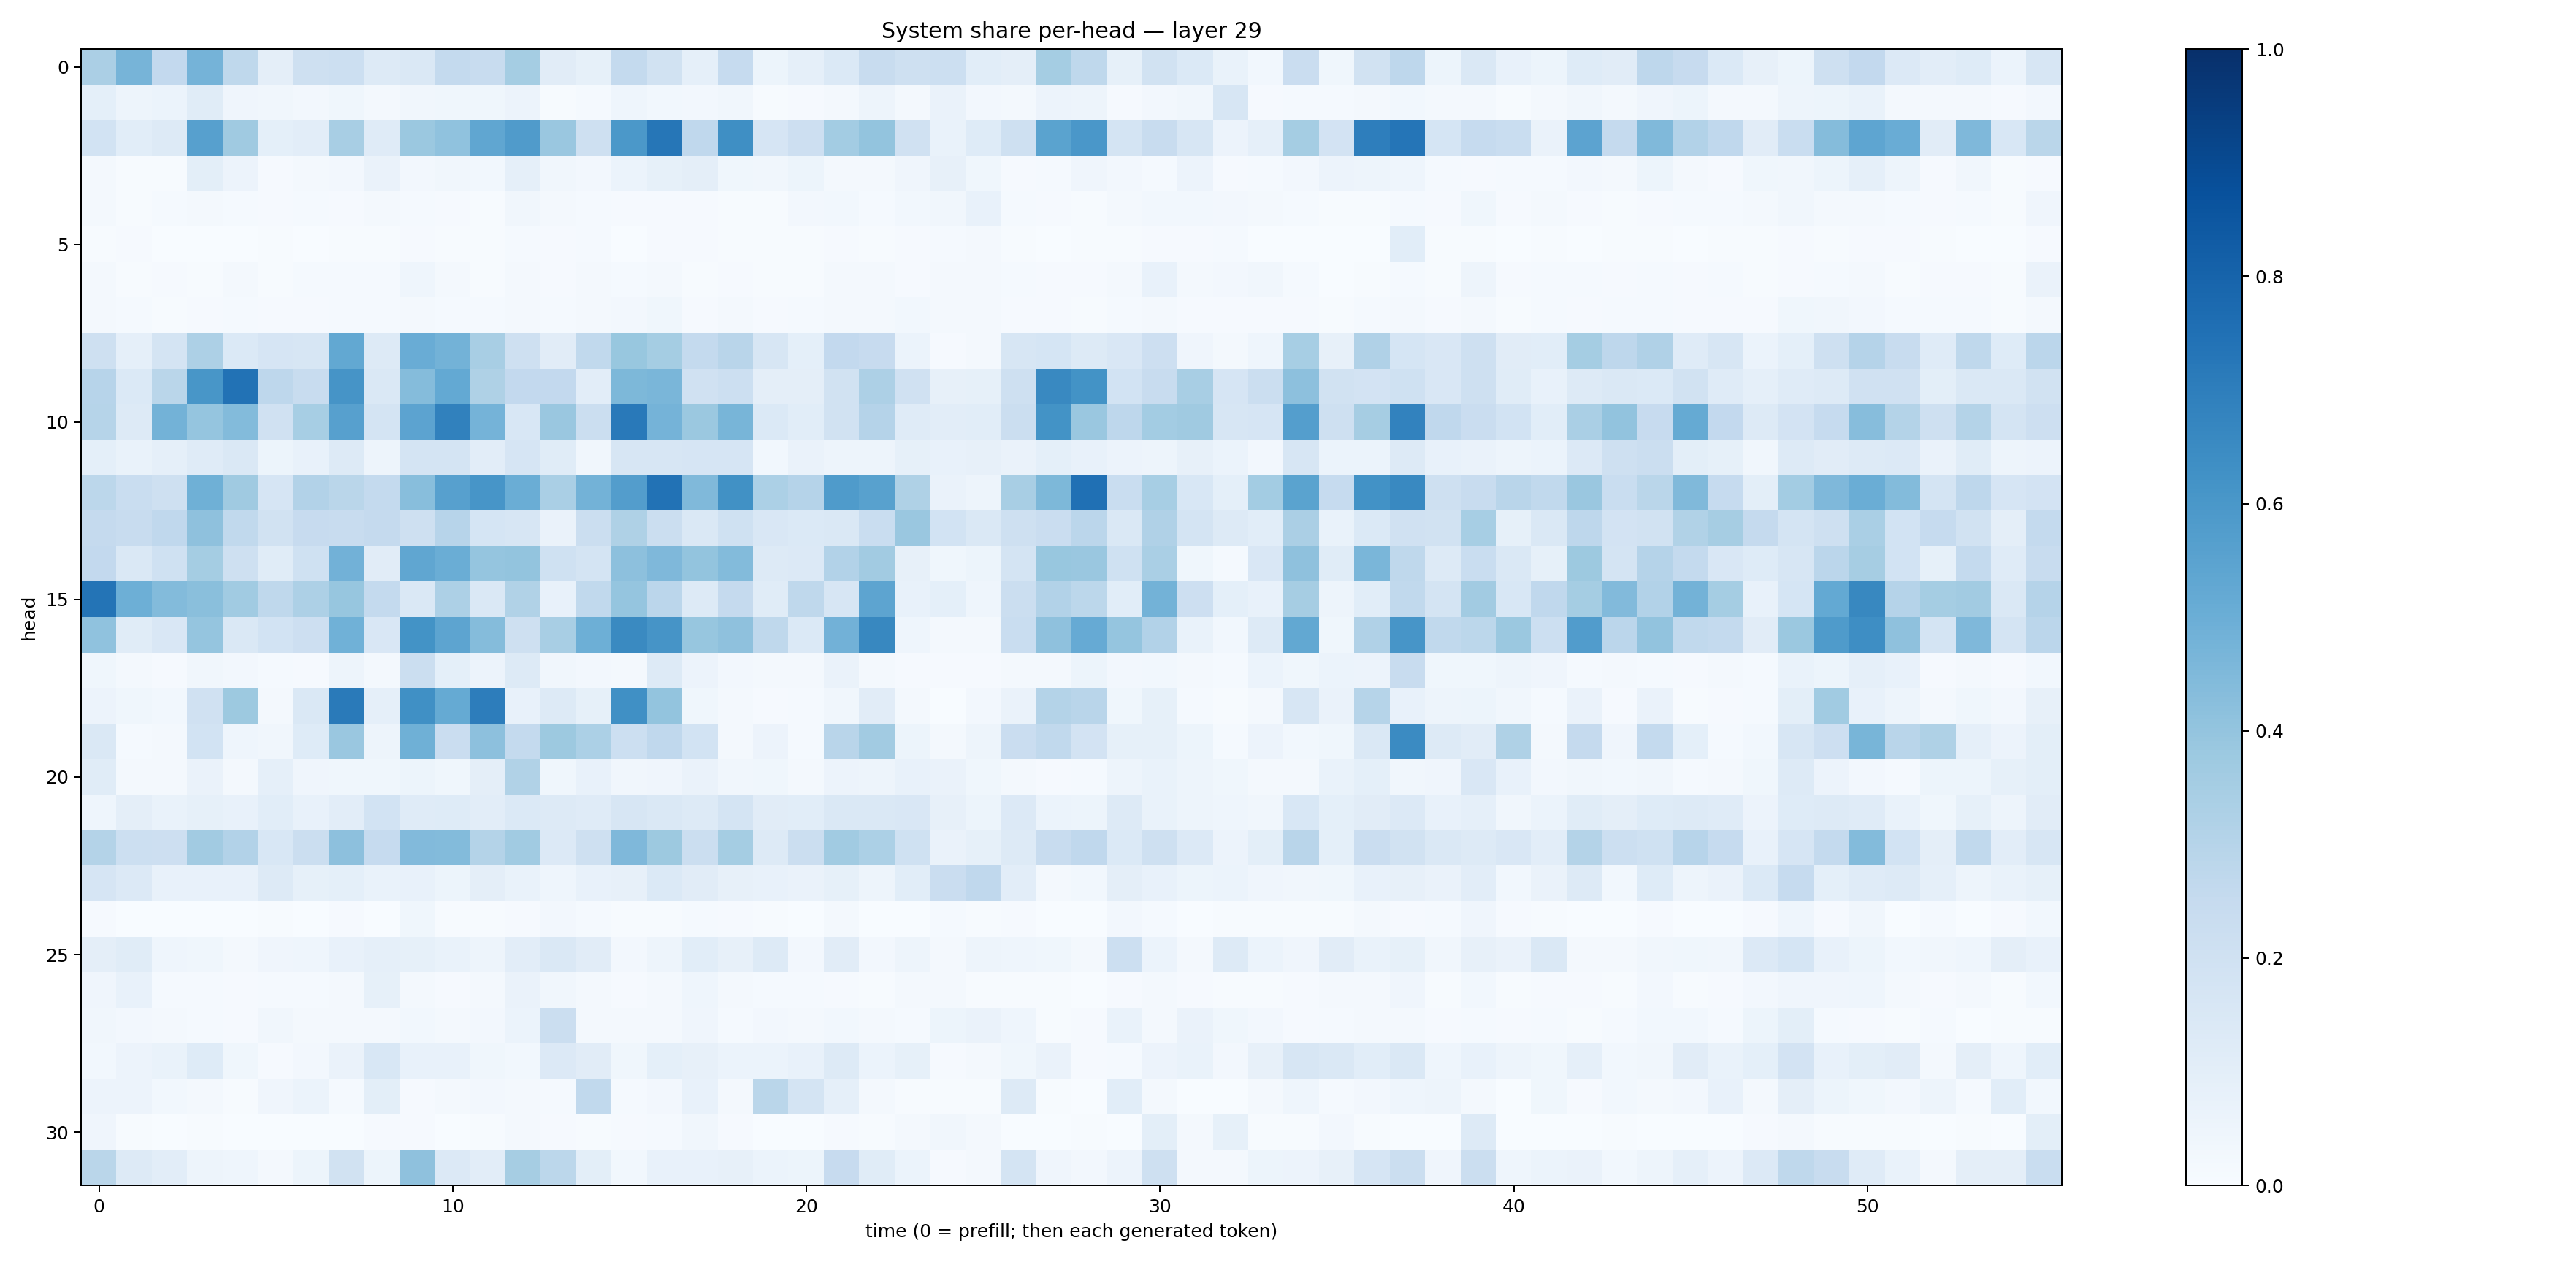

Source data for this figure (header and first rows):
0.33385852, 0.47256997, 0.25943246, 0.47634542, 0.27212253, 0.096956834, 0.2093517, 0.2178872, 0.12593459, 0.14083031, 0.25631124, 0.23673844, 0.35225663, 0.11157808, 0.08495297, 0.25484607, 0.19020925, 0.086973645, 0.24624787, 0.052732978, 0.08913558, 0.13946421, 0.23808555, 0.20901124
0.09184, 0.05076, 0.05953, 0.116, 0.04229, 0.03249, 0.02511, 0.03868, 0.02341, 0.03241, 0.03659, 0.03891, 0.0582, 0.004597, 0.01325, 0.04333, 0.02901, 0.02465, 0.03194, 0.006873, 0.008178, 0.01985, 0.05065, 0.02105
0.1862, 0.1062, 0.1318, 0.5621, 0.3689, 0.0922, 0.1037, 0.3402, 0.118, 0.3802, 0.4085, 0.5321, 0.5792, 0.3847, 0.2049, 0.5947, 0.7292, 0.2664, 0.634, 0.1667, 0.212, 0.3581, 0.4017, 0.1992
0.01729, 0.005567, 0.007139, 0.09779, 0.05491, 0.01145, 0.02056, 0.02458, 0.06503, 0.02646, 0.03203, 0.02837, 0.08978, 0.03307, 0.02459, 0.05885, 0.08522, 0.09627, 0.03661, 0.03393, 0.05096, 0.01794, 0.01614, 0.04191
0.01625, 0.005219, 0.0123, 0.01978, 0.01457, 0.008247, 0.01205, 0.01157, 0.01771, 0.01364, 0.008457, 0.007589, 0.03139, 0.0234, 0.01378, 0.009094, 0.01083, 0.008375, 0.007389, 0.005496, 0.02661, 0.0293, 0.01328, 0.03077
0.0068, 0.007992, 0.003608, 0.002605, 0.002133, 0.004736, 0.002884, 0.00692, 0.007392, 0.01064, 0.004244, 0.004117, 0.01521, 0.0102, 0.01467, 0.00228, 0.007946, 0.01102, 0.006524, 0.004879, 0.005436, 0.008437, 0.005461, 0.01077
0.02302, 0.006378, 0.009182, 0.006539, 0.02297, 0.007525, 0.01191, 0.01354, 0.01562, 0.04419, 0.02318, 0.004851, 0.0188, 0.0108, 0.02092, 0.01371, 0.01653, 0.006214, 0.009259, 0.006923, 0.006797, 0.02334, 0.01774, 0.01038
0.02018, 0.01464, 0.007626, 0.01006, 0.01198, 0.01051, 0.007947, 0.01447, 0.01373, 0.01566, 0.01336, 0.01242, 0.0192, 0.01342, 0.02075, 0.02674, 0.0353, 0.009462, 0.01737, 0.01149, 0.01244, 0.01762, 0.01886, 0.0282
0.2032, 0.08976, 0.1768, 0.3276, 0.139, 0.1676, 0.1567, 0.524, 0.1296, 0.5056, 0.4782, 0.343, 0.2067, 0.1119, 0.2644, 0.3888, 0.3524, 0.2572, 0.2927, 0.1633, 0.0917, 0.2603, 0.2447, 0.06052
0.2938, 0.1394, 0.2878, 0.6035, 0.7452, 0.2751, 0.2387, 0.6114, 0.1479, 0.435, 0.5226, 0.324, 0.2588, 0.2612, 0.1041, 0.4561, 0.4635, 0.1981, 0.2184, 0.09476, 0.09403, 0.1908, 0.3247, 0.1989
0.297, 0.1324, 0.4774, 0.3952, 0.4388, 0.1962, 0.345, 0.5623, 0.1748, 0.5445, 0.686, 0.4737, 0.1559, 0.3852, 0.2239, 0.7157, 0.4742, 0.3828, 0.468, 0.1401, 0.1058, 0.19, 0.3011, 0.1211
0.09213, 0.06757, 0.08921, 0.1204, 0.1423, 0.05457, 0.07178, 0.1309, 0.04746, 0.1775, 0.1765, 0.1044, 0.1649, 0.1171, 0.03352, 0.1579, 0.1577, 0.165, 0.1677, 0.02833, 0.06557, 0.05029, 0.04846, 0.08572
0.279, 0.2323, 0.2064, 0.4915, 0.3707, 0.1653, 0.3107, 0.2863, 0.2575, 0.4277, 0.5592, 0.6091, 0.5015, 0.3372, 0.4805, 0.5705, 0.7457, 0.4459, 0.6285, 0.3308, 0.304, 0.5858, 0.5559, 0.3225
0.2525, 0.2352, 0.2681, 0.4135, 0.2635, 0.1896, 0.2428, 0.2415, 0.253, 0.2059, 0.296, 0.1699, 0.1575, 0.06568, 0.2189, 0.3214, 0.2195, 0.143, 0.2017, 0.1486, 0.1403, 0.1435, 0.2317, 0.3838
0.2582, 0.1423, 0.2008, 0.354, 0.2054, 0.1171, 0.2006, 0.483, 0.1118, 0.5317, 0.5021, 0.3955, 0.3996, 0.2025, 0.1768, 0.4155, 0.4496, 0.399, 0.4391, 0.1263, 0.135, 0.3112, 0.3601, 0.07923
0.7345, 0.4946, 0.4385, 0.4241, 0.3666, 0.2704, 0.3252, 0.3908, 0.2539, 0.1465, 0.3271, 0.1456, 0.3133, 0.0723, 0.2641, 0.3958, 0.2824, 0.129, 0.2509, 0.1141, 0.2734, 0.1573, 0.5421, 0.07379
0.4072, 0.1147, 0.1485, 0.3956, 0.1427, 0.1843, 0.2121, 0.4845, 0.1518, 0.6177, 0.5423, 0.4344, 0.2071, 0.341, 0.496, 0.6527, 0.6101, 0.3945, 0.4138, 0.2731, 0.1393, 0.4819, 0.6631, 0.04622
0.03659, 0.01822, 0.0114, 0.03132, 0.0264, 0.01344, 0.01154, 0.0486, 0.02014, 0.2264, 0.09195, 0.05578, 0.132, 0.03426, 0.02673, 0.02148, 0.1295, 0.05514, 0.0235, 0.01678, 0.01578, 0.06449, 0.01664, 0.01072
0.05469, 0.03669, 0.03035, 0.198, 0.3764, 0.02248, 0.1412, 0.7129, 0.08871, 0.6319, 0.5186, 0.7006, 0.07684, 0.1297, 0.08357, 0.6318, 0.4005, 0.03637, 0.01735, 0.01156, 0.0128, 0.03196, 0.1109, 0.02151
0.1406, 0.01449, 0.02152, 0.1843, 0.04378, 0.03344, 0.1219, 0.3858, 0.04882, 0.489, 0.2271, 0.4175, 0.2556, 0.3779, 0.3302, 0.215, 0.269, 0.1862, 0.02099, 0.05522, 0.01177, 0.2903, 0.3599, 0.05107
0.1172, 0.0212, 0.02271, 0.06613, 0.02268, 0.08738, 0.0414, 0.03824, 0.03598, 0.05325, 0.0372, 0.09436, 0.313, 0.03716, 0.0751, 0.03224, 0.04232, 0.06606, 0.03314, 0.03805, 0.01605, 0.0567, 0.04802, 0.0758
0.04348, 0.09535, 0.06694, 0.08448, 0.07405, 0.1074, 0.07727, 0.1028, 0.1849, 0.1208, 0.1224, 0.1025, 0.1369, 0.131, 0.1182, 0.159, 0.1479, 0.1318, 0.1747, 0.1101, 0.1092, 0.1439, 0.1478, 0.1502
0.3055, 0.2174, 0.2121, 0.36, 0.3116, 0.1548, 0.2256, 0.4176, 0.2482, 0.4435, 0.4399, 0.3052, 0.366, 0.1341, 0.2077, 0.4531, 0.3765, 0.2234, 0.354, 0.1275, 0.2231, 0.3646, 0.3317, 0.2007
0.1669, 0.1337, 0.07053, 0.07506, 0.0729, 0.1285, 0.0858, 0.09157, 0.06641, 0.07324, 0.05435, 0.09719, 0.06719, 0.04346, 0.07702, 0.07923, 0.1384, 0.1131, 0.08043, 0.07496, 0.06276, 0.08555, 0.04775, 0.1065
0.009863, 0.003254, 0.001435, 0.003805, 0.002022, 0.004752, 0.00163, 0.008346, 0.003308, 0.03781, 0.006275, 0.00699, 0.009577, 0.02506, 0.01362, 0.004835, 0.005065, 0.01203, 0.01036, 0.006357, 0.003015, 0.01855, 0.002532, 0.00291
0.09715, 0.1136, 0.04563, 0.03526, 0.02224, 0.03998, 0.04483, 0.0742, 0.08638, 0.08428, 0.06978, 0.0474, 0.1038, 0.1434, 0.1115, 0.02608, 0.05075, 0.107, 0.07917, 0.1278, 0.02681, 0.1117, 0.02465, 0.0472
0.0414, 0.07327, 0.01361, 0.0122, 0.0089, 0.01175, 0.01203, 0.01959, 0.08222, 0.02301, 0.01073, 0.01697, 0.0659, 0.0324, 0.01862, 0.01141, 0.01786, 0.04686, 0.01799, 0.01191, 0.01387, 0.01019, 0.007137, 0.01739
0.03279, 0.02679, 0.01649, 0.01513, 0.009005, 0.0316, 0.01623, 0.01725, 0.01956, 0.03087, 0.01634, 0.02646, 0.05906, 0.2261, 0.01975, 0.01595, 0.01836, 0.04152, 0.01548, 0.02542, 0.01901, 0.02894, 0.02237, 0.01403
0.02856, 0.05559, 0.06942, 0.1238, 0.03619, 0.008621, 0.02613, 0.06538, 0.155, 0.07454, 0.07789, 0.03861, 0.03103, 0.1359, 0.1128, 0.0374, 0.09273, 0.07896, 0.06176, 0.06222, 0.07367, 0.1306, 0.05934, 0.08386
0.0576, 0.05666, 0.02802, 0.01798, 0.004466, 0.0393, 0.06051, 0.01534, 0.09978, 0.01045, 0.0195, 0.02523, 0.01875, 0.01462, 0.2633, 0.01419, 0.02585, 0.07753, 0.021, 0.2889, 0.1759, 0.08666, 0.01745, 0.005429
0.03941, 0.007029, 0.002564, 0.005946, 0.003631, 0.001713, 0.001356, 0.002675, 0.009981, 0.01025, 0.002391, 0.004387, 0.02283, 0.008906, 0.007425, 0.009073, 0.01208, 0.0323, 0.008528, 0.002578, 0.002192, 0.009074, 0.004758, 0.01942
0.2885, 0.1325, 0.102, 0.04854, 0.04409, 0.01875, 0.05415, 0.1885, 0.05409, 0.4139, 0.1361, 0.104, 0.3499, 0.2804, 0.09769, 0.02864, 0.07676, 0.07765, 0.08074, 0.05943, 0.05155, 0.2427, 0.1171, 0.061
